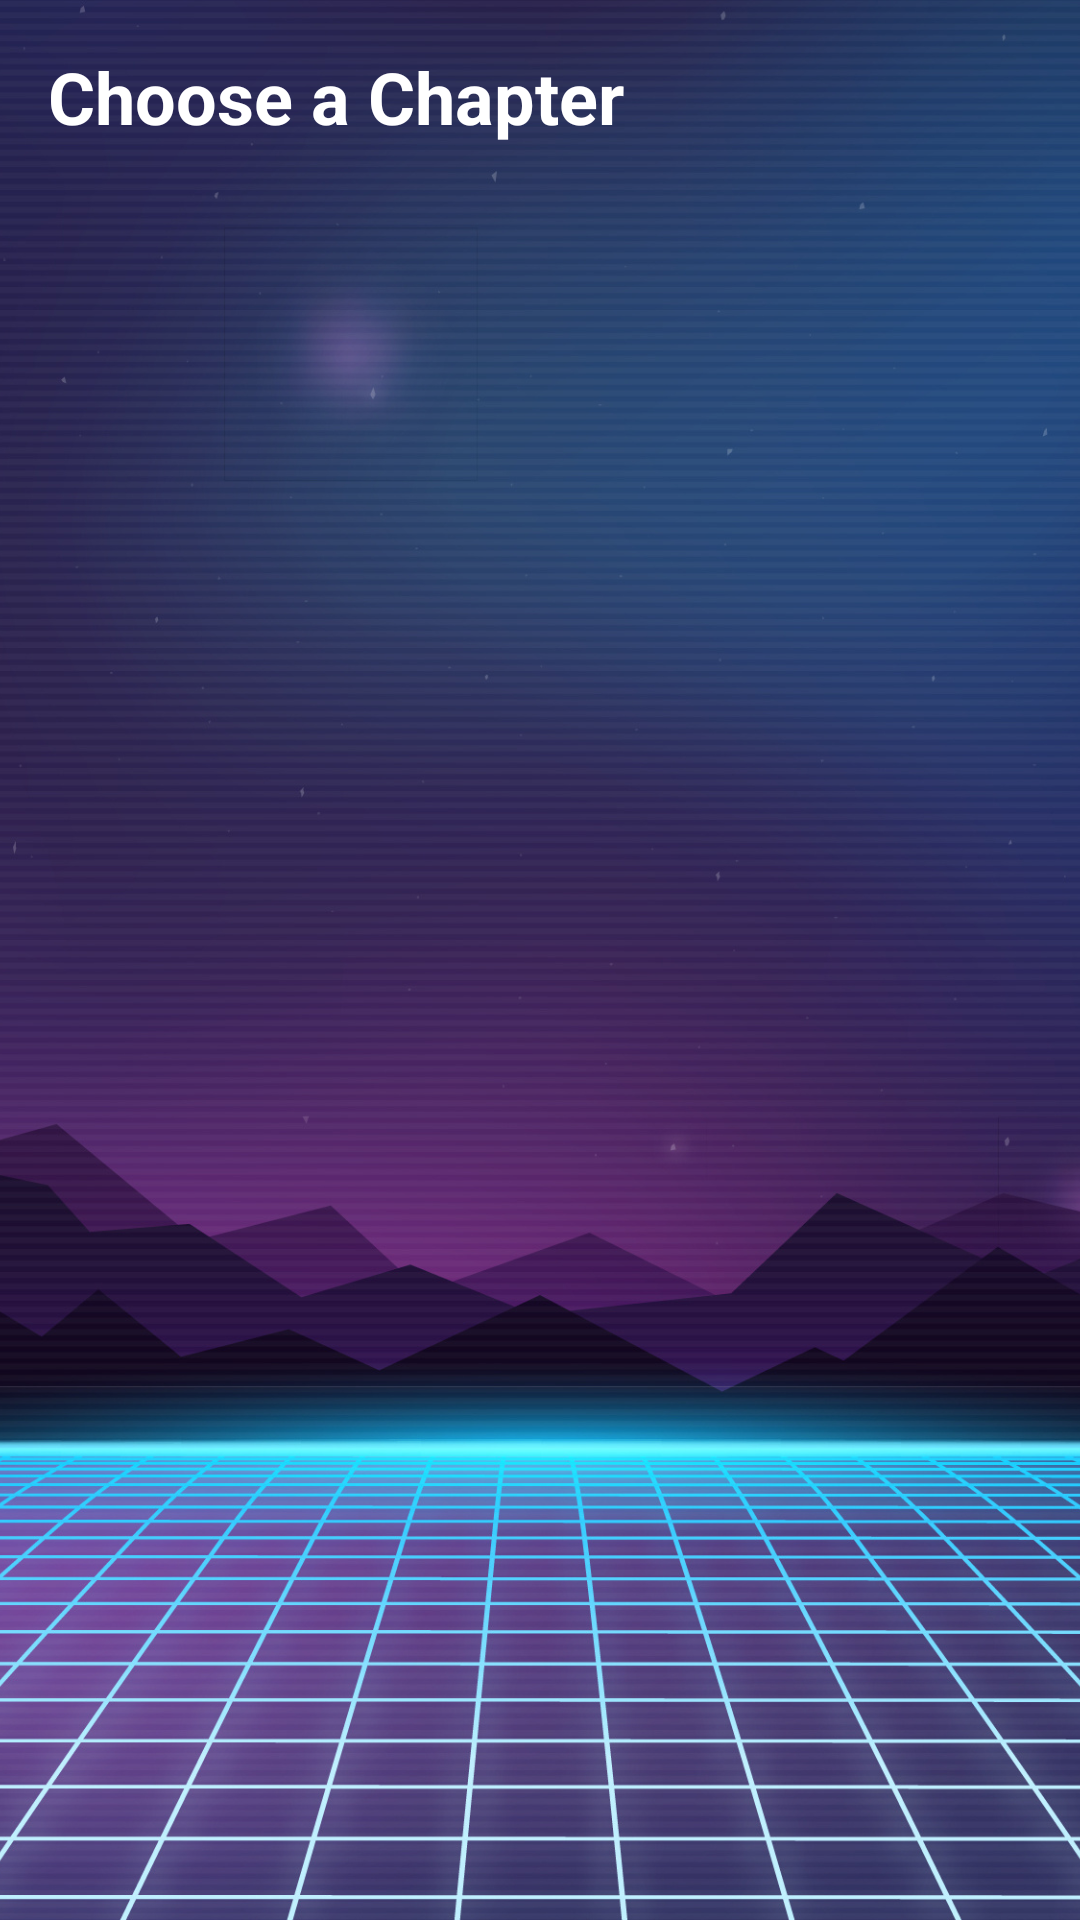

Layout XML and referenced resources for this Android screen:
<!-- AndroidManifest.xml: application theme Theme.GuessImageGame -->
<!-- res/layout/activity_chapter.xml -->
<?xml version="1.0" encoding="utf-8"?>
<LinearLayout xmlns:android="http://schemas.android.com/apk/res/android"
    xmlns:tools="http://schemas.android.com/tools"
    android:layout_width="match_parent"
    android:layout_height="match_parent"
    android:orientation="vertical"
    android:padding="16dp"
    android:background="@drawable/background"
    tools:context=".view.activity.ChapterActivity">

    <TextView
        android:layout_width="wrap_content"
        android:layout_height="wrap_content"
        android:text="Choose a Chapter"
        android:textSize="24sp"
        android:textStyle="bold"
        android:textColor="@color/white"
        android:layout_marginBottom="24dp"
        android:gravity="center"/>

    <androidx.recyclerview.widget.RecyclerView
        android:id="@+id/rvChapters"
        android:layout_width="match_parent"
        android:layout_height="match_parent"
        android:scrollbars="vertical"
        tools:listitem="@layout/item_chapter_card"/>

</LinearLayout>
<!-- res/layout/item_chapter_card.xml (included above) -->
<?xml version="1.0" encoding="utf-8"?>
<com.google.android.material.card.MaterialCardView
    xmlns:android="http://schemas.android.com/apk/res/android"
    xmlns:app="http://schemas.android.com/apk/res-auto"
    android:layout_width="match_parent"
    android:layout_height="wrap_content"
    android:layout_margin="8dp"
    app:cardCornerRadius="12dp"
    app:cardElevation="6dp"
    android:clickable="true"
    android:focusable="true"
    android:foreground="?android:attr/selectableItemBackground">

    <LinearLayout
        android:layout_width="match_parent"
        android:layout_height="wrap_content"
        android:orientation="vertical"
        android:gravity="center_horizontal">

        <ImageView
            android:id="@+id/ivChapterImage"
            android:layout_width="match_parent"
            android:layout_height="160dp"
            android:scaleType="fitCenter"
            android:src="@drawable/ic_placeholder_image"
            android:contentDescription="Chapter Image"
            android:layout_marginBottom="8dp"/>

        <TextView
            android:id="@+id/tvChapterTitle"
            android:layout_width="wrap_content"
            android:layout_height="wrap_content"
            android:padding="16dp"
            android:text="Chapter Title Placeholder"
            android:textSize="20sp"
            android:textStyle="bold"
            android:textColor="@color/black"
            android:gravity="center"/>

        <View
            android:id="@+id/overlayLocked"
            android:layout_width="match_parent"
            android:layout_height="match_parent"
            android:background="#80000000"
            android:visibility="gone"/> </LinearLayout>

</com.google.android.material.card.MaterialCardView>
<!-- resources referenced by this layout -->
<resources>
  <color name="black">#FF000000</color>
  <color name="white">#FFFFFFFF</color>
  <!-- drawable background: png bitmap (drawable, 1003945 bytes) -->
  <!-- drawable ic_placeholder_image (drawable) -->
  <vector xmlns:android="http://schemas.android.com/apk/res/android"
      android:width="24dp"
      android:height="24dp"
      android:viewportWidth="24"
      android:viewportHeight="24">
      <path
          android:fillColor="#FF000000"
          android:pathData="M21,19.999c0,1.1 -0.9,2 -2,2H5c-1.1,0 -2,-0.9 -2,-2V4.999c0,-1.1 0.9,-2 2,-2h14c1.1,0 2,0.9 2,2V19.999zM8.5,13.499c-1.38,0 -2.5,-1.12 -2.5,-2.5s1.12,-2.5 2.5,-2.5 2.5,1.12 2.5,2.5 -1.12,2.5 -2.5,2.5zM17.5,17.499c-1.38,0 -2.5,-1.12 -2.5,-2.5s1.12,-2.5 2.5,-2.5 2.5,1.12 2.5,2.5 -1.12,2.5 -2.5,2.5zM19,16l-3.5,-4.5L11,18H5V4.999h14V16z"/>
  </vector>
  <style name="Theme.GuessImageGame" parent="Theme.MaterialComponents.DayNight.DarkActionBar">
          <item name="colorPrimary">@color/material_dynamic_primary40</item>
          <item name="colorPrimaryVariant">@color/black</item>
          <item name="colorOnPrimary">@color/white</item>
          <item name="colorSecondary">@color/material_dynamic_neutral90</item>
          <item name="colorSecondaryVariant">@color/material_dynamic_neutral90</item>
          <item name="colorOnSecondary">@color/black</item>
          <item name="android:statusBarColor">?attr/colorPrimaryVariant</item>
          <item name="android:windowBackground">@android:color/white</item>
      </style>
  <color name="material_dynamic_primary40">#6200EE</color>
  <color name="material_dynamic_neutral90">#E0E0E0</color>
</resources>
